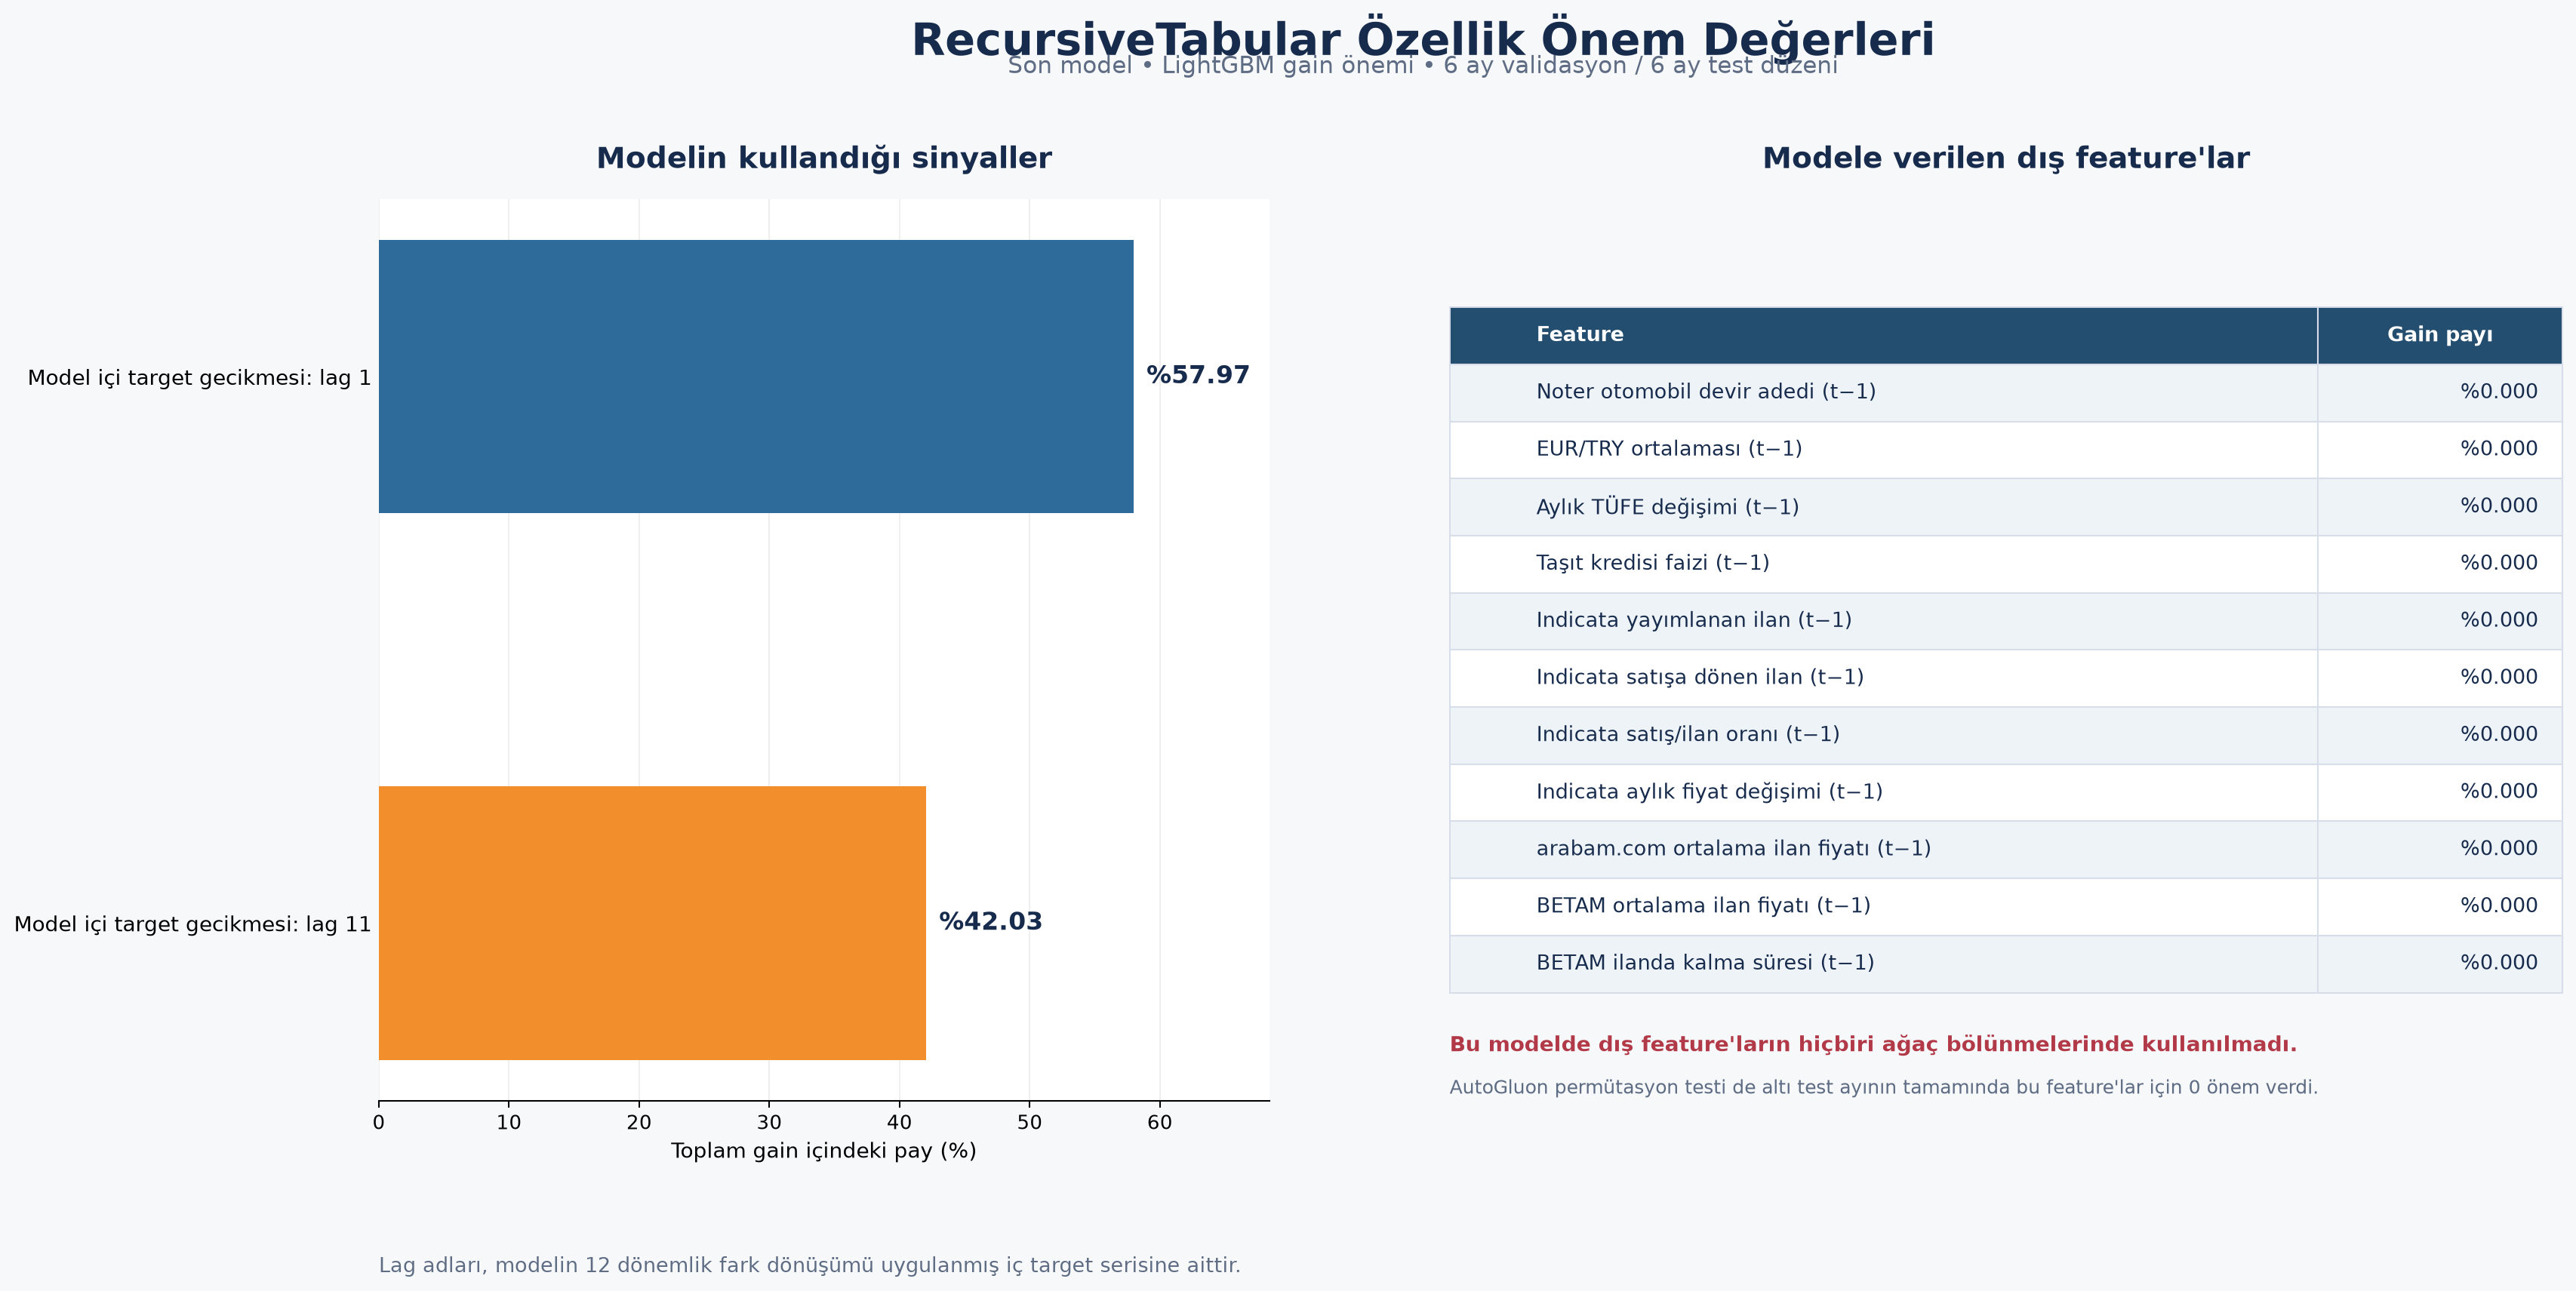

The table this chart was drawn from, first rows:
feature, importance, importance_stddev, pozitif_ay_sayisi, negatif_ay_sayisi, test_ayi_sayisi
arabam_ortalama_ilan_fiyati_tl_lag1, 0.0, 0.0, 0, 0, 6
betam_dom_gun_lag1, 0.0, 0.0, 0, 0, 6
betam_ortalama_ilan_fiyati_tl_lag1, 0.0, 0.0, 0, 0, 6
eurtry_ortalama_lag1, 0.0, 0.0, 0, 0, 6
indicata_ilan_yayinlanan_adet_lag1, 0.0, 0.0, 0, 0, 6
indicata_perakende_fiyat_aylik_pct_lag1, 0.0, 0.0, 0, 0, 6
indicata_satis_ilan_orani_pct_lag1, 0.0, 0.0, 0, 0, 6
indicata_satisa_donen_adet_lag1, 0.0, 0.0, 0, 0, 6
noter_devir_otomobil_adet_lag1, 0.0, 0.0, 0, 0, 6
tasit_kredisi_faiz_lag1, 0.0, 0.0, 0, 0, 6
tufe_aylik_degisim_lag1, 0.0, 0.0, 0, 0, 6
